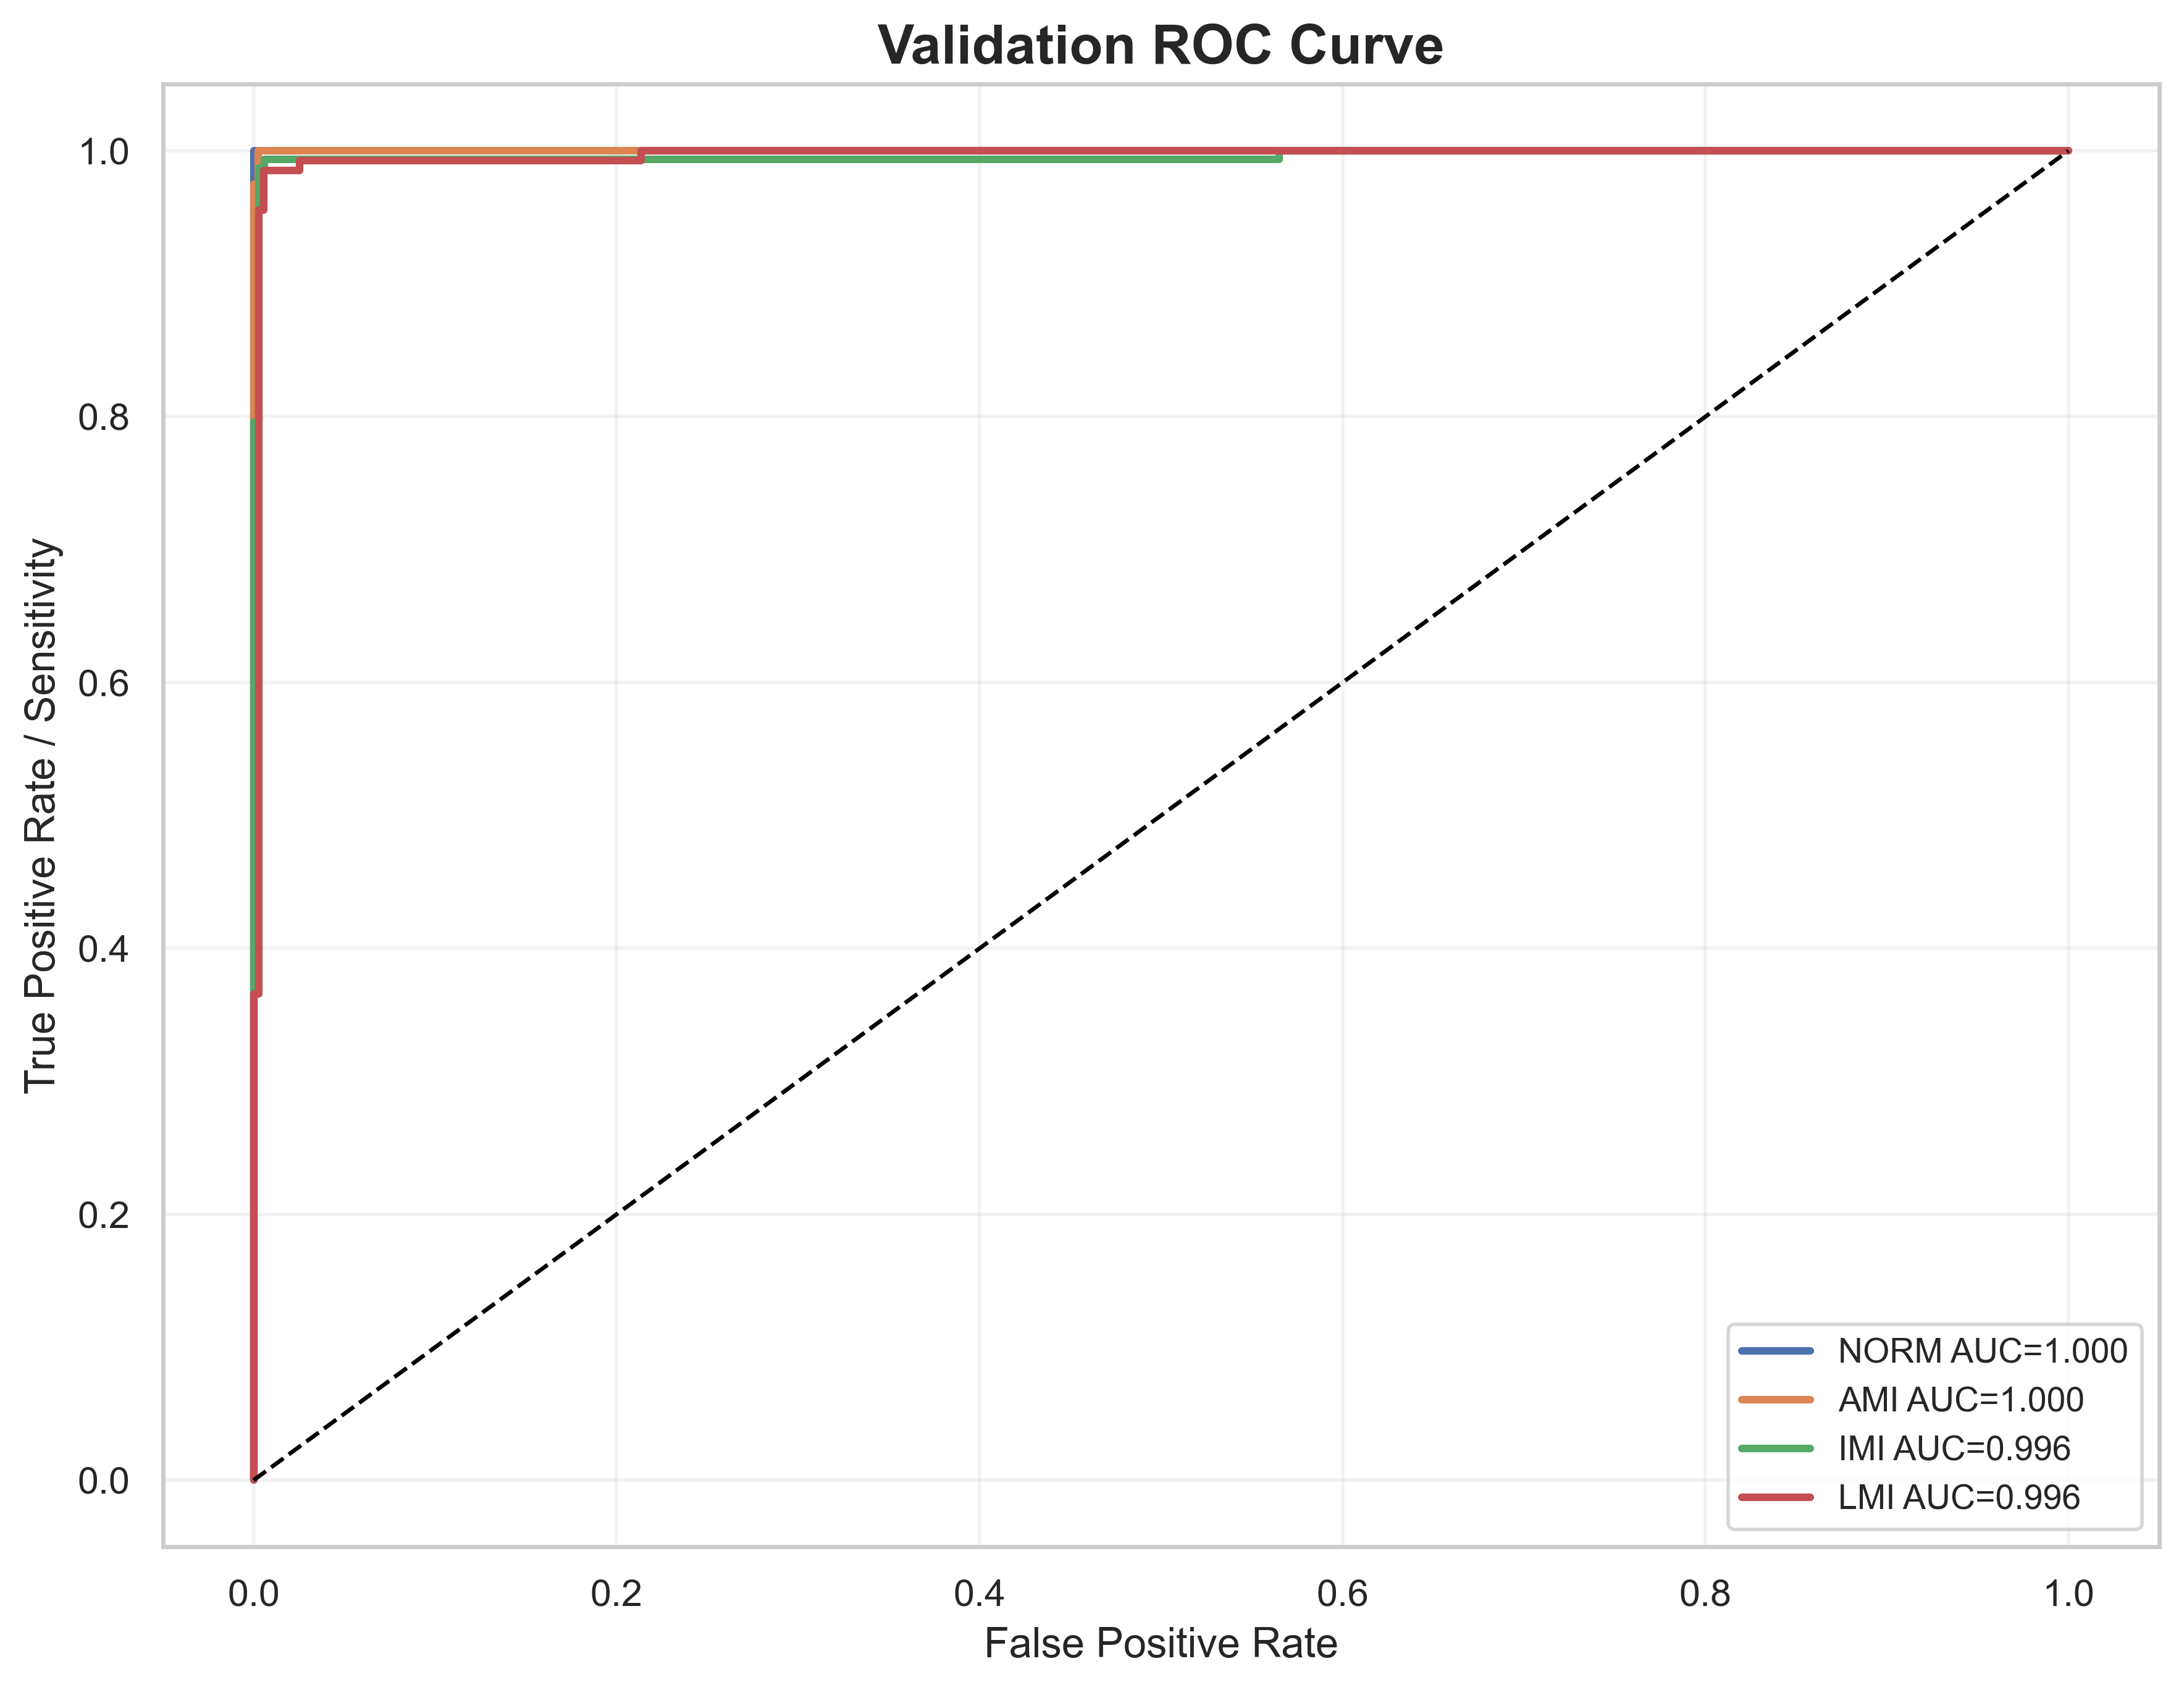

The data file committed next to this chart (first rows):
label, fpr, tpr, auc
NORM, 0.0, 0.0, 1.0
NORM, 0.0, 0.008065, 1.0
NORM, 0.0, 1.0, 1.0
NORM, 1.0, 1.0, 1.0
AMI, 0.0, 0.0, 0.9999
AMI, 0.0, 0.0125, 0.9999
AMI, 0.0, 0.975, 0.9999
AMI, 0.002439, 0.975, 0.9999
AMI, 0.002439, 1.0, 0.9999
AMI, 1.0, 1.0, 0.9999
IMI, 0.0, 0.0, 0.9957
IMI, 0.0, 0.006579, 0.9957
IMI, 0.0, 0.7961, 0.9957
IMI, 0.002959, 0.7961, 0.9957
IMI, 0.002959, 0.9868, 0.9957
IMI, 0.005917, 0.9868, 0.9957
IMI, 0.005917, 0.9934, 0.9957
IMI, 0.5651, 0.9934, 0.9957
IMI, 0.5651, 1.0, 0.9957
IMI, 1.0, 1.0, 0.9957
LMI, 0.0, 0.0, 0.9964
LMI, 0.0, 0.007463, 0.9964
LMI, 0.0, 0.3657, 0.9964
LMI, 0.002809, 0.3657, 0.9964
LMI, 0.002809, 0.9552, 0.9964
LMI, 0.005618, 0.9552, 0.9964
LMI, 0.005618, 0.9851, 0.9964
LMI, 0.02528, 0.9851, 0.9964
LMI, 0.02528, 0.9925, 0.9964
LMI, 0.2135, 0.9925, 0.9964
LMI, 0.2135, 1.0, 0.9964
LMI, 1.0, 1.0, 0.9964
